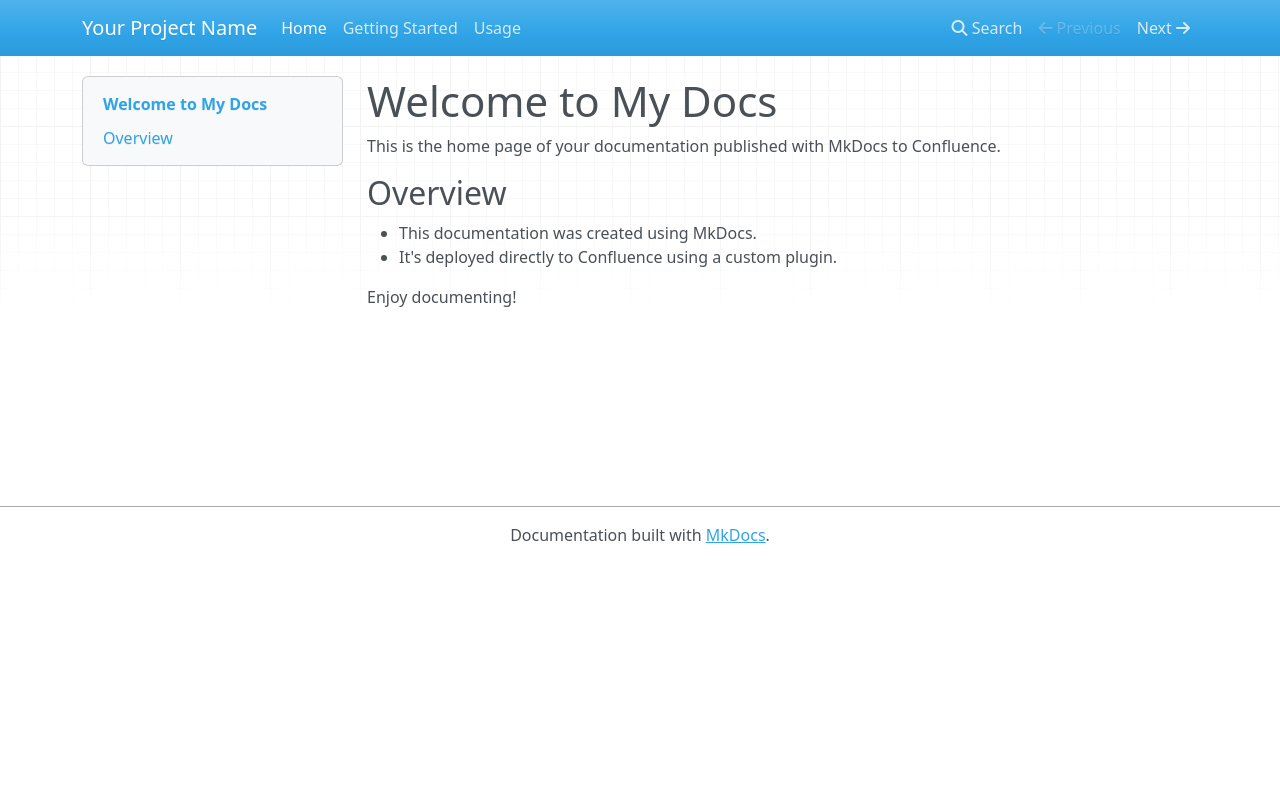

repository: denizzsarierr/mkdocs-with-confluence · page: index.html · generator: mkdocs

# Welcome to My Docs

This is the home page of your documentation published with MkDocs to Confluence.
